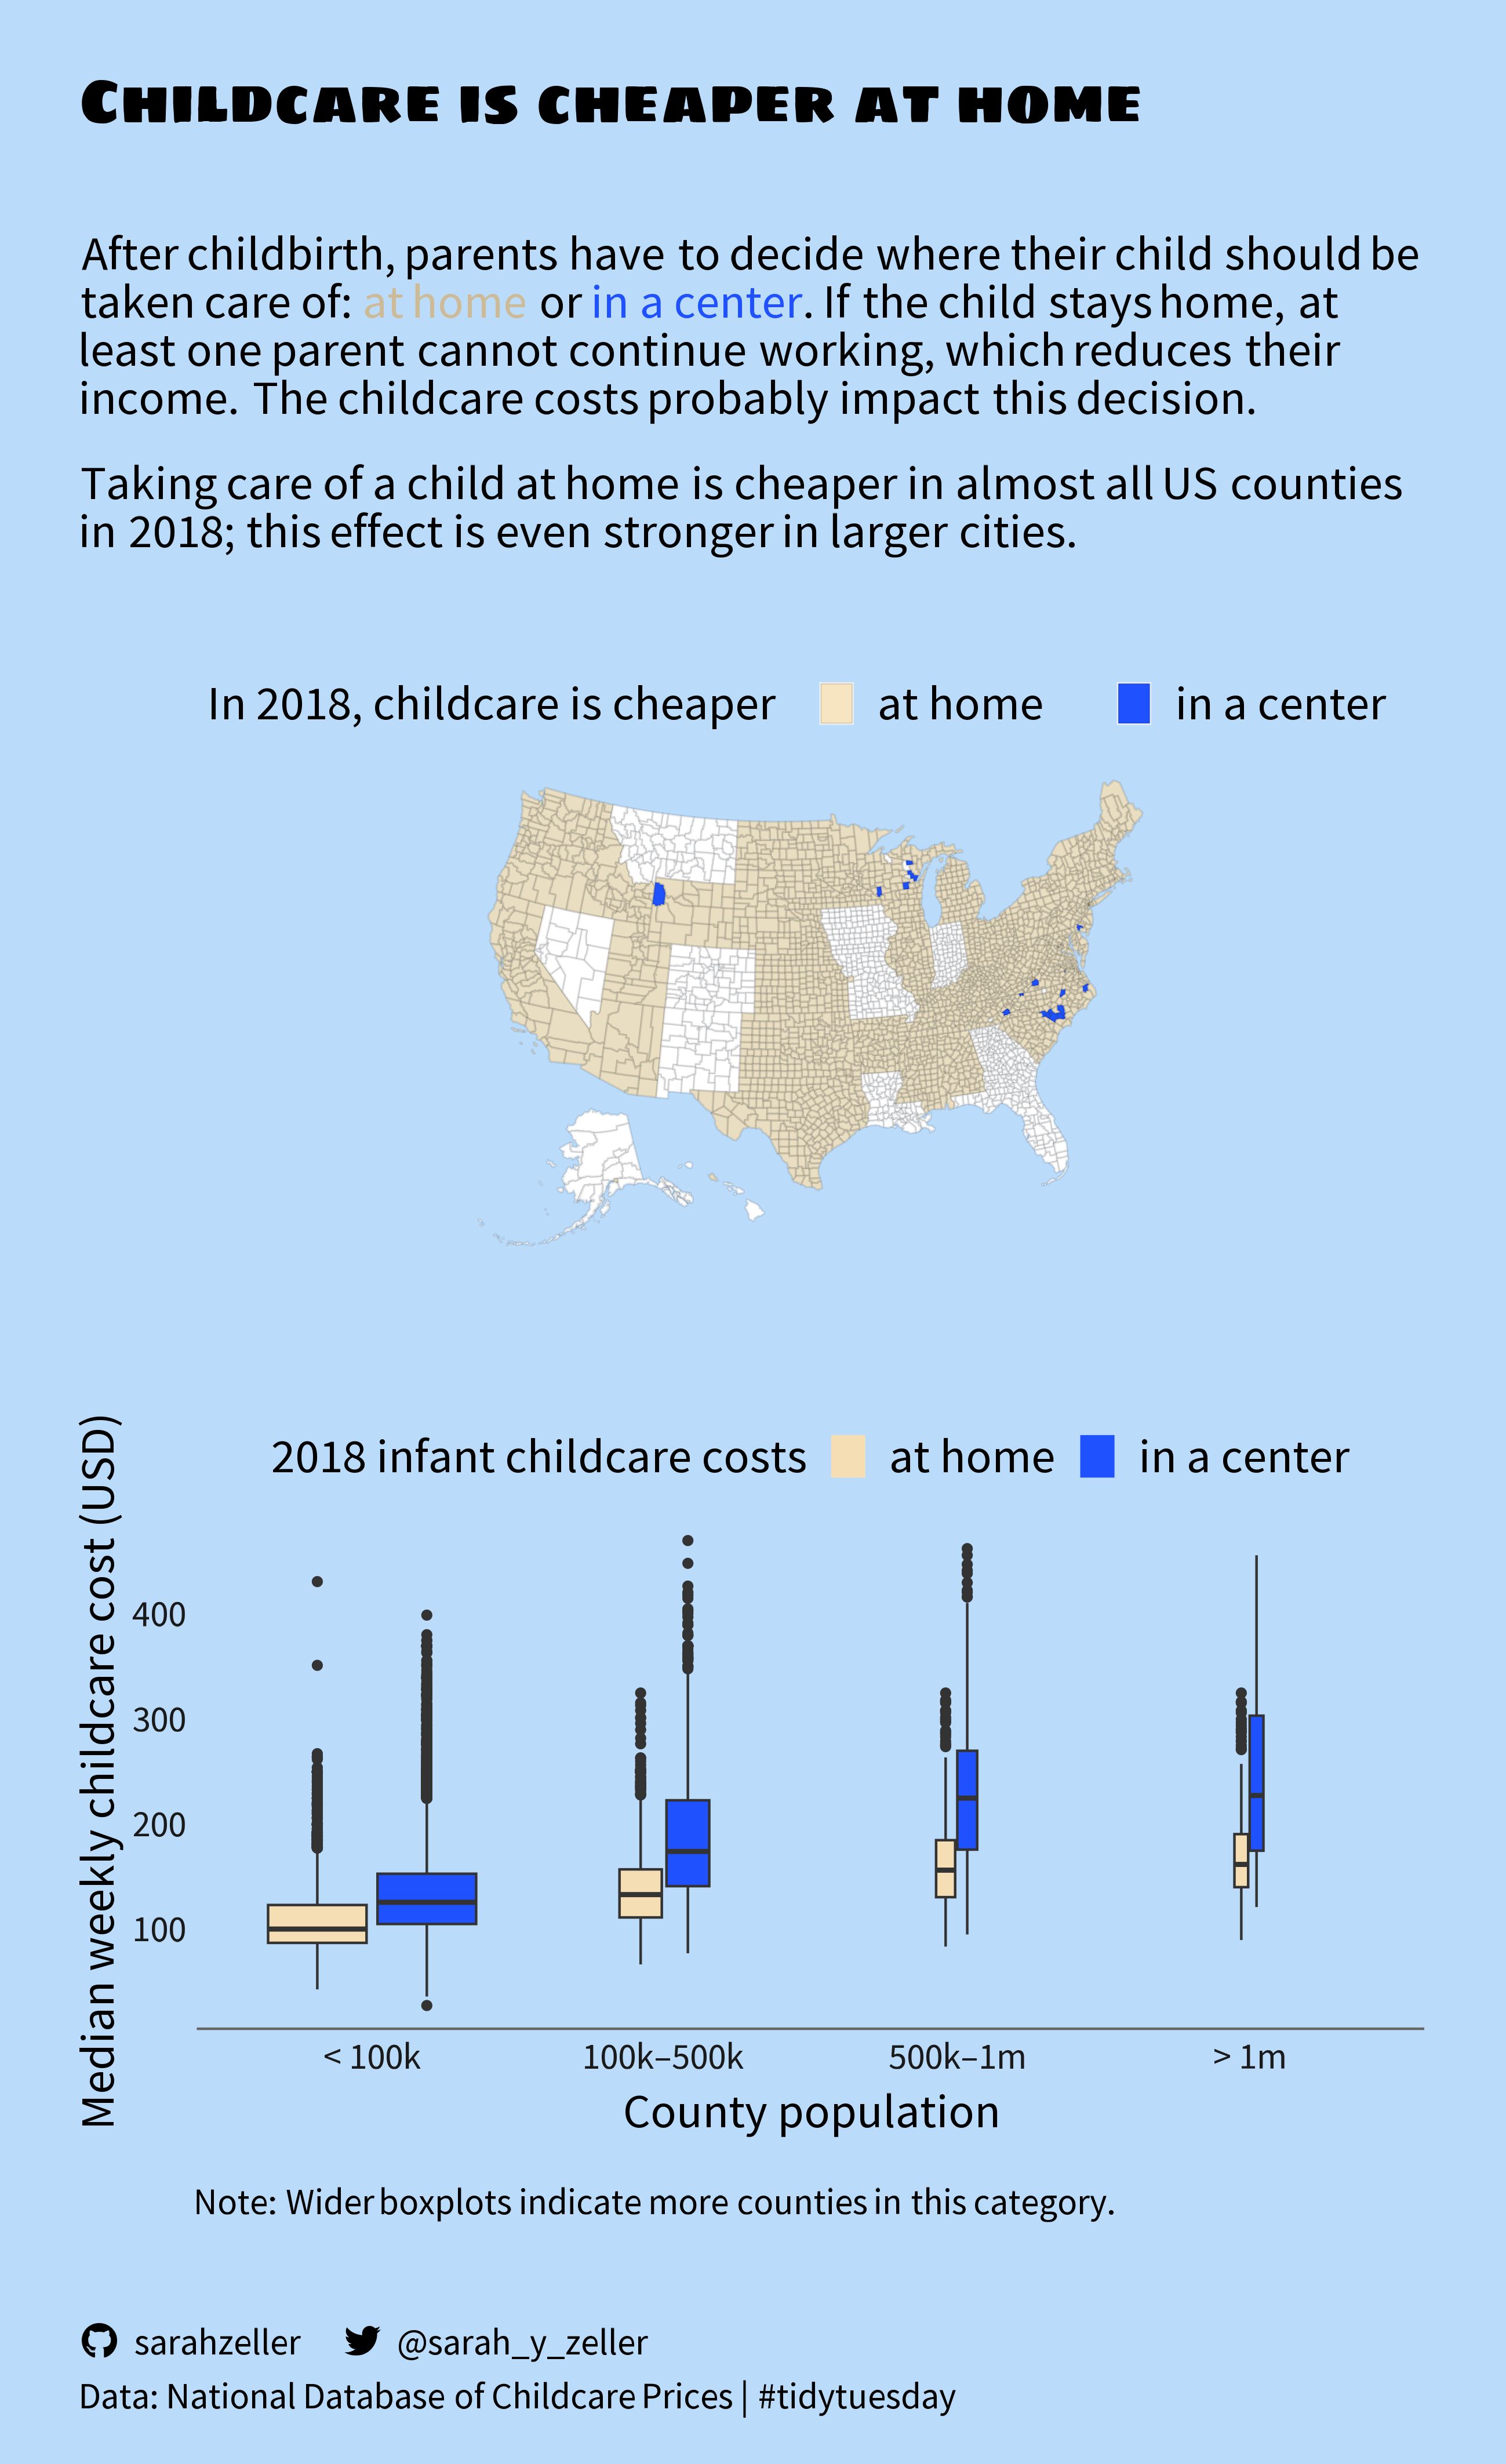

Generate this figure with R:
library(tidyverse)
library(camcorder)
library(showtext)
library(ggtext)
library(sf)
library(usmap)
library(patchwork)

#add fonts
font_add_google("Source Sans Pro", "source-sans")
font_add_google("Sigmar One")
font_add(family = "fa",
         regular = "fontawesome/Font Awesome 6 Brands-Regular-400.otf")
showtext_auto()

# set camcorder settings
showtext::showtext_opts(dpi = 300)

# get the data
tuesdata <- tidytuesdayR::tt_load('2023-05-09')
childcare_costs <- tuesdata$childcare_costs
counties <- tuesdata$counties

childcare_location <- childcare_costs |> 
  # pivot childcare cost info
  pivot_longer(cols = starts_with(c("mc", "mfc")),
               names_to = "care_type",
               values_to = "median_cost") |> 
  # extract care location and age
  mutate(location = ifelse(substr(care_type, 1, 2) == "mf",
                           "at home",
                           "in a center"),
         age = case_when(grepl("sa", care_type) ~ "school",
                         grepl("_", care_type) ~ gsub(".*_", "", care_type))) |> 
  mutate(age = factor(age, levels = c("infant",
                                      "toddler", 
                                      "preschool",
                                      "school"),
                      ordered = TRUE)) |> 
  # classify county size
  mutate(county_size = case_when(total_pop < 100*1000 ~ "< 100k",
                                 total_pop < 500*1000 ~ "100k\u2013500k",
                                 total_pop < 1000*1000 ~ "500k\u20131m",
                                 .default = "> 1m") |> 
           factor(levels = c("< 100k",
                             "100k\u2013500k",
                             "500k\u20131m",
                             "> 1m"),
                  ordered = TRUE)) 

home_cheaper <- childcare_costs |> 
  mutate(fips = county_fips_code,
         childcare_home = case_when(
           mc_infant < mfcc_infant ~ "in a center",
           mc_infant >= mfcc_infant ~ "at home     ",
           is.na(mc_infant) | is.na(mfcc_infant) ~ "not\nmeasured"))

gg_record(
  dir = file.path("2023", "2023-05-09", "recording"), # where to save the recording
  device = "png", # device to use to save images
  width = 22, # width of saved image
  height = 36, # height of saved image
  units = "cm", # units for width and height
  dpi = 300 # dpi to use when saving image
)

# let's go hacky for the caption
tab <- function(tab_width){
  paste0(
  "<span style='color:transparent;'>",
  rep(".", tab_width) |> paste(collapse = ""),
  "</span>"
   )
}

caption_text <- paste0(
  "<span style='font-family:fa;'>&#xf09b;</span>",
  tab(2),
  "sarahzeller",
  tab(4),
  "<span style='font-family:fa;'>&#xf099;</span>",
  tab(2),
  "@sarah_y_zeller",
  "<br></br>",
  "Data: National Database of Childcare Prices | #tidytuesday"
  )

subtitle_text <- paste('After childbirth, parents have to decide where their child',
                       'should be taken care of: ',
                       '<span style="color:wheat3">at home</span> ',
                       'or <span style="color:#1F51FF">in a center</span>.',
                       'If the child stays home, at least one parent cannot continue',
                       'working, which reduces their income.',
                       'The childcare costs probably impact this decision.\n\n',
                       'Taking care of a',
                       'child at home is cheaper in almost all US counties in 2018;',
                       'this effect is even stronger in larger cities.')
  
boxplots <- 
  ggplot() +
  geom_boxplot(data = childcare_location |> filter(age == "infant"),
             aes(x = county_size,
                 y = median_cost,
                 fill = location),
             key_glyph = "rect",
             varwidth = TRUE) +
  scale_fill_manual(values = c("at home" = "wheat",
                               "in a center" = "#1F51FF")) +
  sarahsFunctions::clean_theme() +
  theme(
    text = element_text(size = 15,
                        family = "source-sans"),
    axis.text.x = element_text(size = 15,
                               lineheight = .3,
                               hjust = .5),
    axis.text.y = element_text(size = 15,
                               lineheight = .3),
        plot.margin = margin(t = 2, l = 1, r = 1, unit = "cm"),
        legend.position = "top") +
  labs(fill = "2018 infant childcare costs",
       x = "County population",
       y = "Median weekly childcare cost (USD)",
       caption = "Note: Wider boxplots indicate more counties in this category.")

map <- 
  plot_usmap(regions = "counties",
           data = home_cheaper |> filter(study_year == 2018),
           values = "childcare_home",
           col = alpha("black", .1),
           lwd = .4) +
  scale_fill_manual(values = c("at home     " = alpha("wheat", .8),
                               "in a center" = "#1F51FF"),
                    na.value = "white") +
  labs(fill = "In 2018, childcare is cheaper  ",
       x = NULL,
       y = NULL) +
  theme(text = element_text(size = 60,
                            lineheight = .4,
                            family = "source-sans"),
        legend.position = "top",
        legend.background = element_rect(fill = NA,
                                         colour = NA))
  
map / boxplots +
  plot_layout(widths = 1,
              heights = 1
              ) +
  plot_annotation(subtitle = subtitle_text,
       title = "Childcare is cheaper at home",
       caption = caption_text) &
  theme(text = element_text(family = "source-sans",
                            size = 20),
        plot.title = element_textbox_simple(family = "Sigmar One",
                                            size = 25,
                                            lineheight = .5,
                                            margin = margin(b = .5, t = 1, unit = "cm")),
        plot.subtitle = element_textbox_simple(
          colour = "black",
          linewidth = 0.6,
          lineheight = 1,
          margin = margin(b = 1.5, t = 1, unit = "cm"),
          size = 20
        ), 
        plot.caption = element_textbox_simple(
          lineheight = 1.5,
          margin = margin(t = 1, b = .5, unit = "cm"),
          size = 15),
        axis.title = element_text(size = 20),
        legend.text = element_text(size = 20),
        legend.title = element_text(size = 20),
        legend.key.height = unit(.5, "cm"),
        legend.key.width = unit(.5, "cm"),
        plot.background = element_rect(fill = "#bbdbfa",
                                       colour = "#bbdbfa"))

# save gif
gg_playback(
  name = file.path("2023", "2023-05-09", "20230509.gif"),
  first_image_duration = 4,
  last_image_duration = 20,
  frame_duration = .25,
  background = "#bbdbfa"
)
